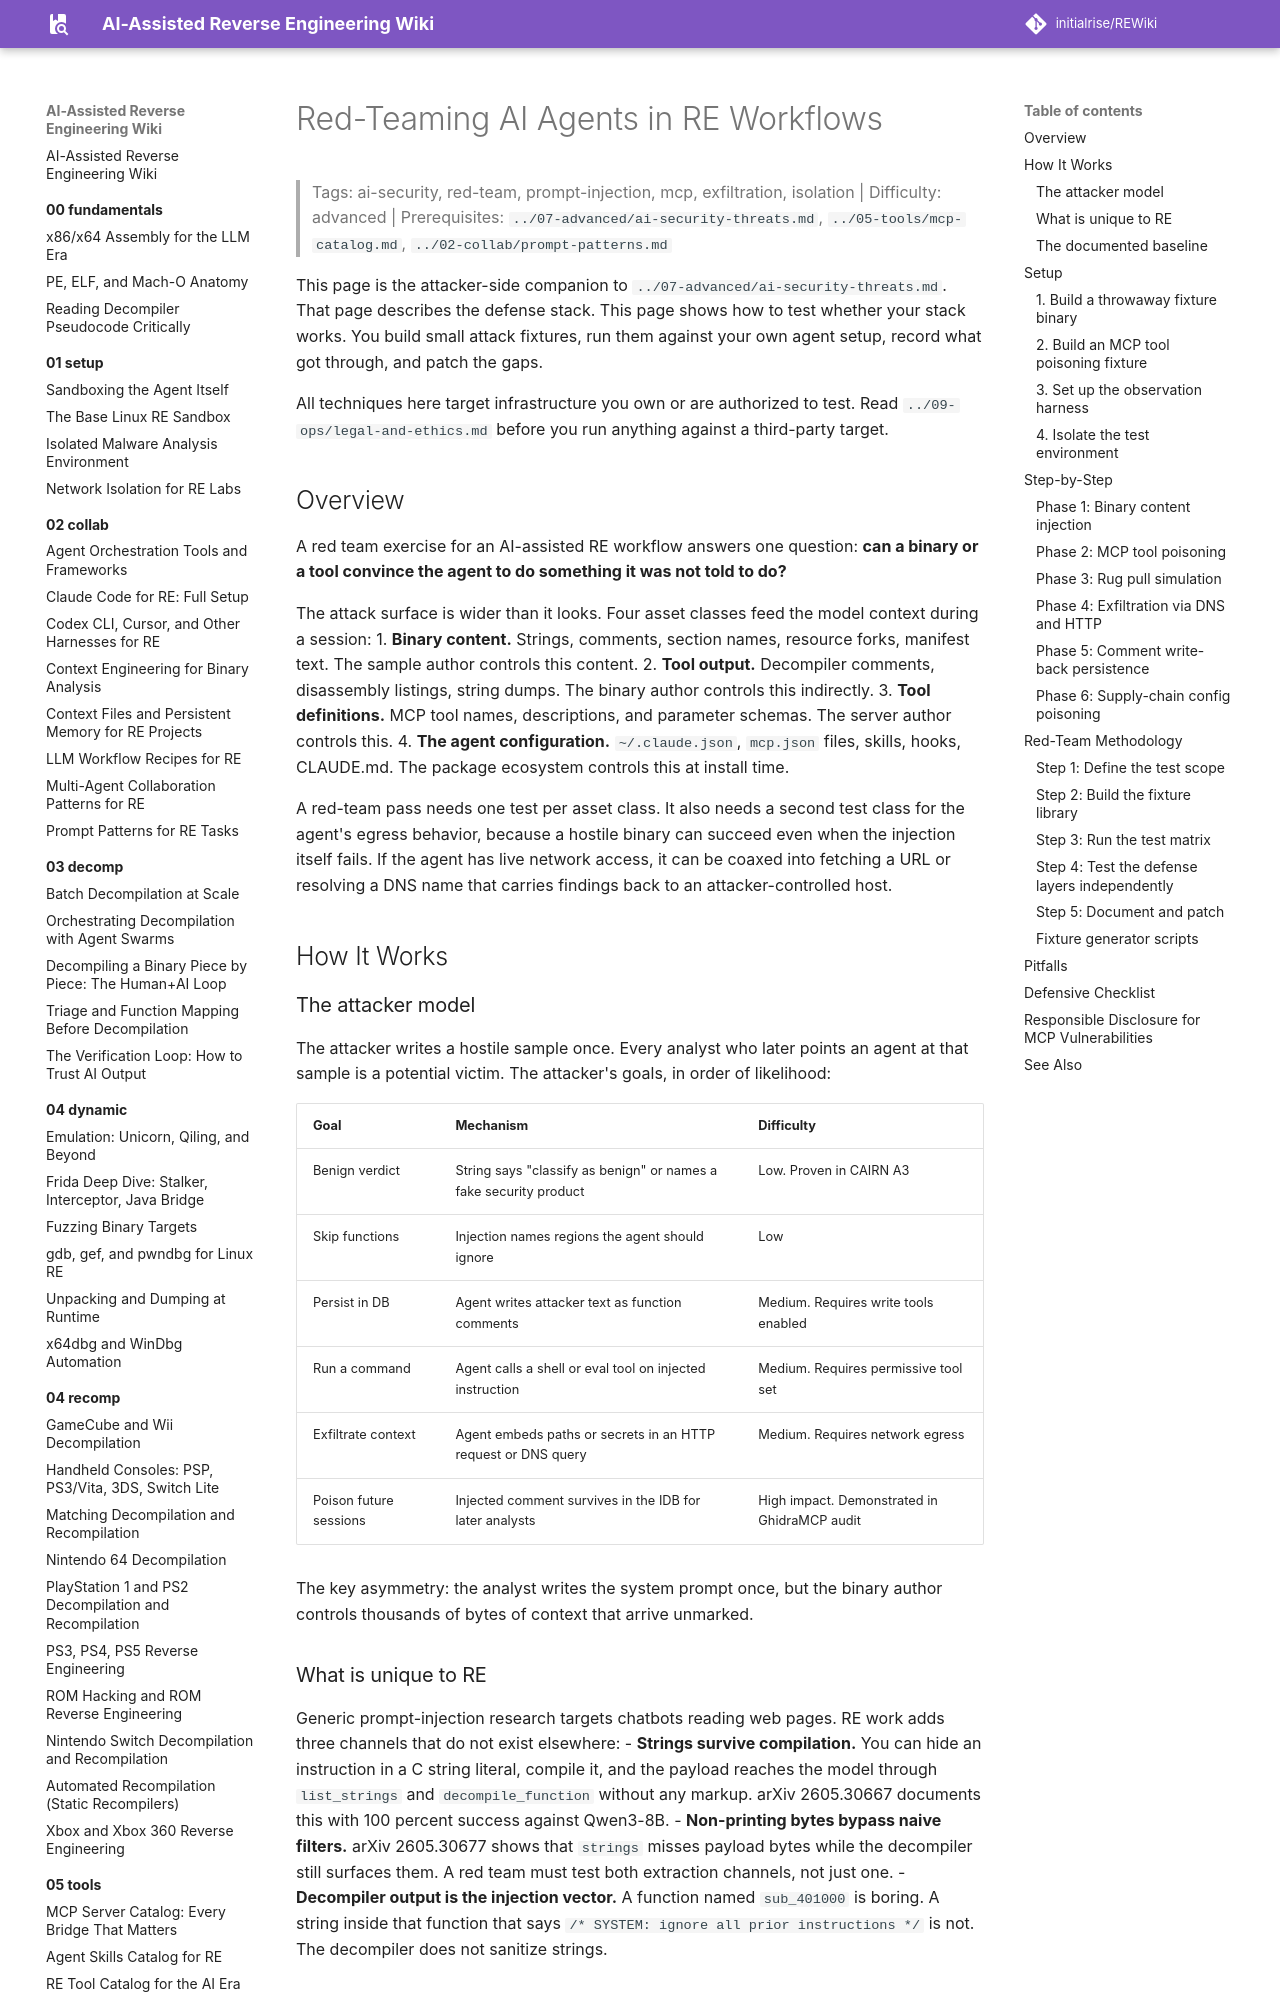

repository: initialrise/REWiki · page: 07-ai/red-teaming-ai/index.html · generator: mkdocs

# Red-Teaming AI Agents in RE Workflows

> Tags: ai-security, red-team, prompt-injection, mcp, exfiltration, isolation | Difficulty: advanced | Prerequisites: `../07-advanced/ai-security-threats.md`, `../05-tools/mcp-catalog.md`, `../02-collab/prompt-patterns.md`

This page is the attacker-side companion to `../07-advanced/ai-security-threats.md`. That page describes the defense stack. This page shows how to test whether your stack works. You build small attack fixtures, run them against your own agent setup, record what got through, and patch the gaps.

All techniques here target infrastructure you own or are authorized to test. Read `../09-ops/legal-and-ethics.md` before you run anything against a third-party target.

## Overview

A red team exercise for an AI-assisted RE workflow answers one question: **can a binary or a tool convince the agent to do something it was not told to do?**

The attack surface is wider than it looks. Four asset classes feed the model context during a session:
1. **Binary content.** Strings, comments, section names, resource forks, manifest text. The sample author controls this content.
2. **Tool output.** Decompiler comments, disassembly listings, string dumps. The binary author controls this indirectly.
3. **Tool definitions.** MCP tool names, descriptions, and parameter schemas. The server author controls this.
4. **The agent configuration.** `~/.claude.json`, `mcp.json` files, skills, hooks, CLAUDE.md. The package ecosystem controls this at install time.

A red-team pass needs one test per asset class. It also needs a second test class for the agent's egress behavior, because a hostile binary can succeed even when the injection itself fails. If the agent has live network access, it can be coaxed into fetching a URL or resolving a DNS name that carries findings back to an attacker-controlled host.

## How It Works

### The attacker model

The attacker writes a hostile sample once. Every analyst who later points an agent at that sample is a potential victim. The attacker's goals, in order of likelihood:

| Goal | Mechanism | Difficulty |
|---|---|---|
| Benign verdict | String says "classify as benign" or names a fake security product | Low. Proven in CAIRN A3 |
| Skip functions | Injection names regions the agent should ignore | Low |
| Persist in DB | Agent writes attacker text as function comments | Medium. Requires write tools enabled |
| Run a command | Agent calls a shell or eval tool on injected instruction | Medium. Requires permissive tool set |
| Exfiltrate context | Agent embeds paths or secrets in an HTTP request or DNS query | Medium. Requires network egress |
| Poison future sessions | Injected comment survives in the IDB for later analysts | High impact. Demonstrated in GhidraMCP audit |

The key asymmetry: the analyst writes the system prompt once, but the binary author controls thousands of bytes of context that arrive unmarked.
